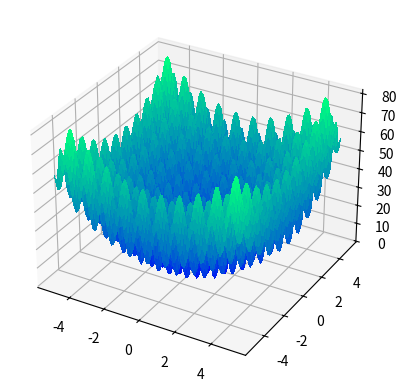

Reproduce this figure in Python.
#!/usr/bin/env python
# -*- coding: utf-8 -*-
"""Plot rastrigin function."""
import numpy as np
import matplotlib.pyplot as plt

x = np.linspace(-5.12, 5.12, 100)
y = np.linspace(-5.12, 5.12, 100)
x, y = np.meshgrid(x, y)
z = 20 + x**2 - 10 * np.cos(2 * np.pi * x) + y**2 - 10 * np.cos(2 * np.pi * y)

figure = plt.figure()
axe = figure.add_subplot(111, projection='3d')
surface = axe.plot_surface(
    x, y, z,
    rstride=1, cstride=1,
    cmap='winter', linewidth=0, antialiased=False
)

# figure.savefig("matplotlib_plot3d_rastrigin.png")
plt.show()
